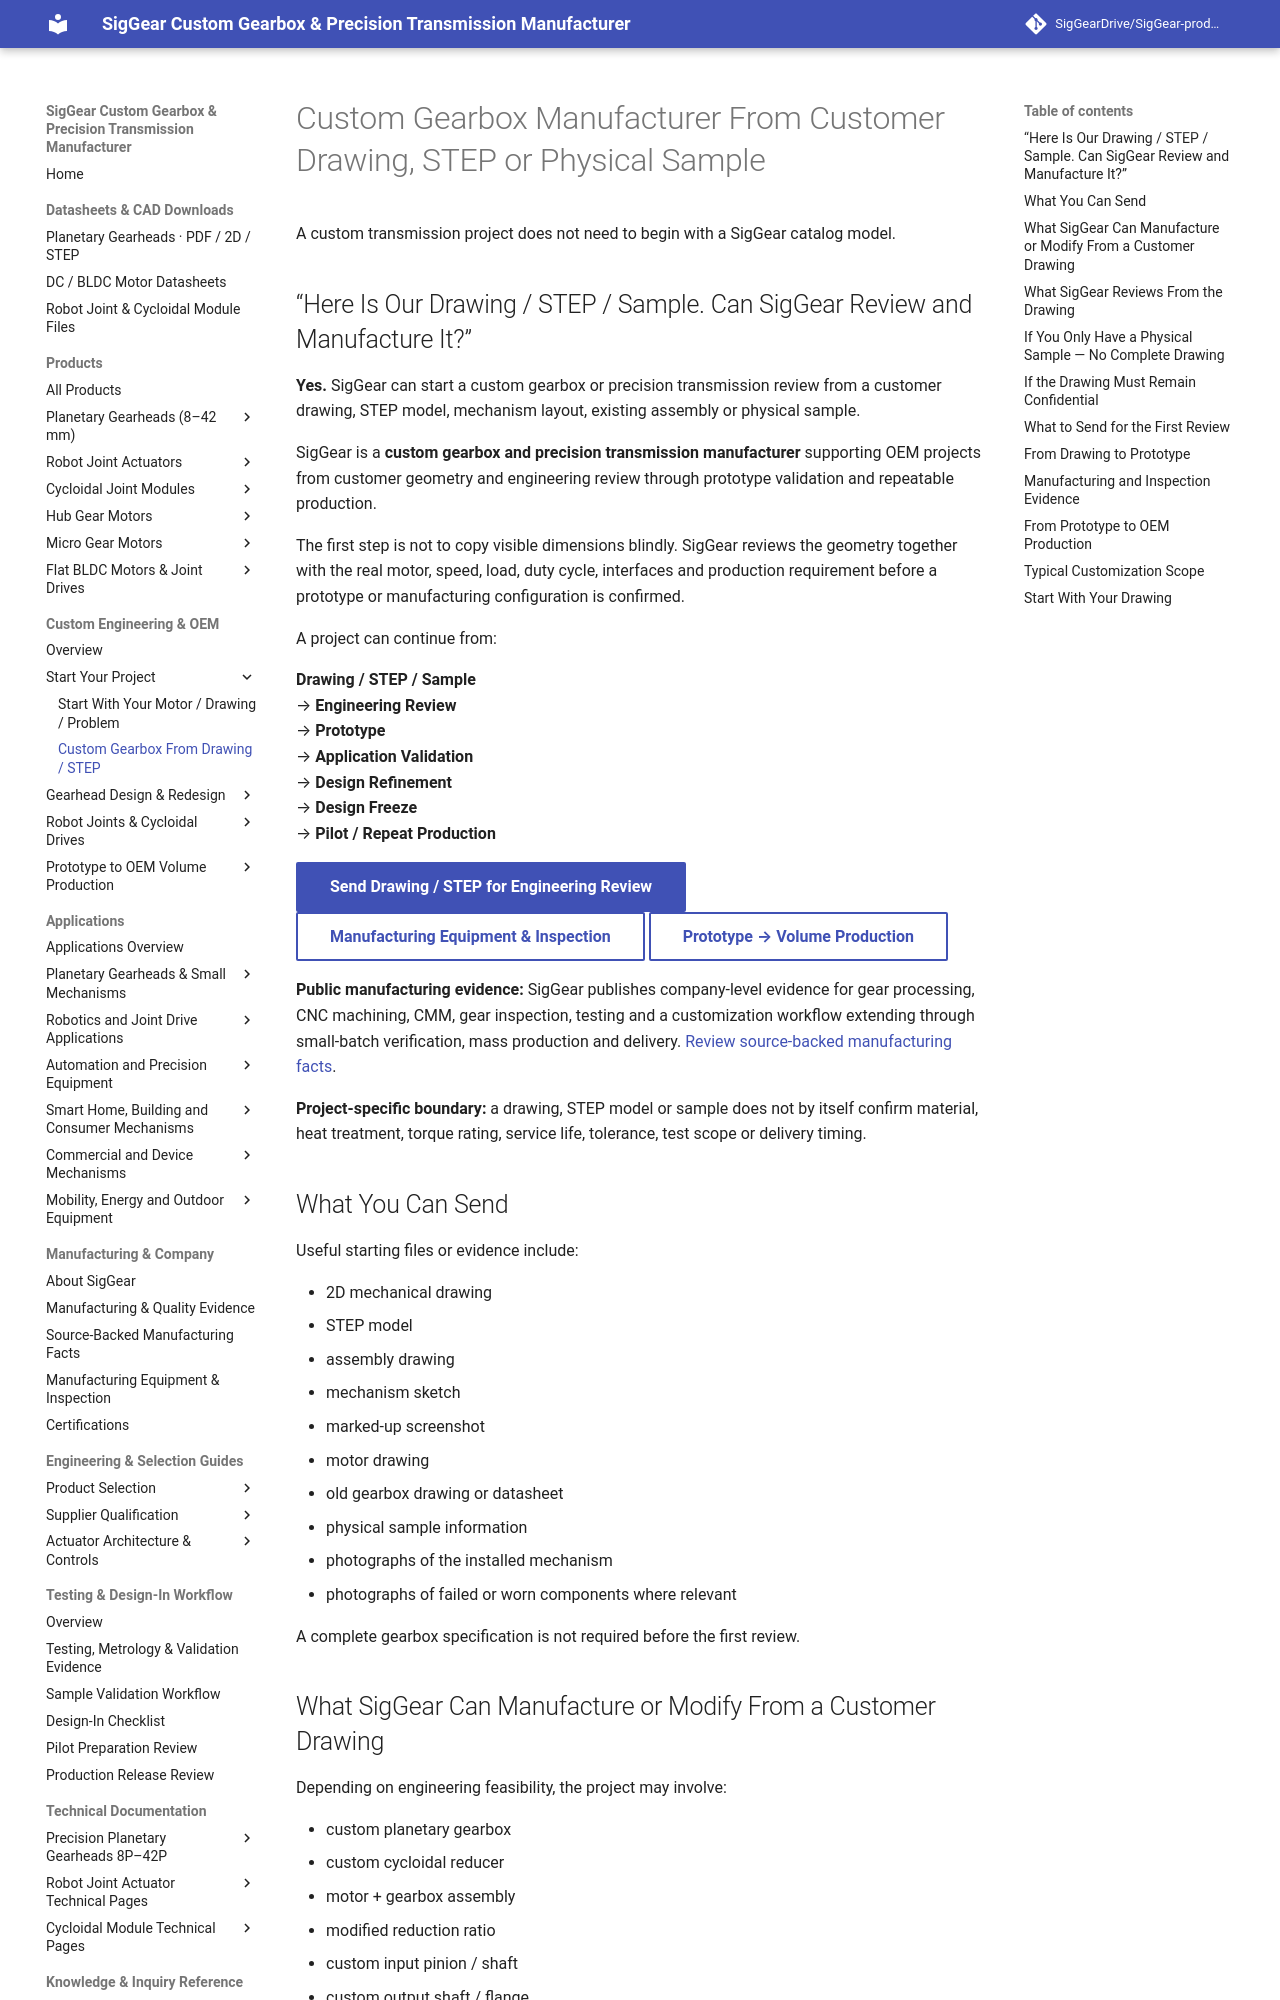

repository: SigGearDrive/SigGear-product-docs · page: custom-engineering/custom-gearbox-from-drawing-cad/index.html · generator: mkdocs

---
title: Custom Gearbox Manufacturer From Customer Drawing, STEP or Sample | SigGear
description: Can SigGear manufacture or modify a custom gearbox from a customer drawing, STEP model or physical sample? Yes. Review can cover interfaces, ratio, shaft, flange, housing, load, prototype validation and repeat production.
---

# Custom Gearbox Manufacturer From Customer Drawing, STEP or Physical Sample

A custom transmission project does not need to begin with a SigGear catalog model.

## “Here Is Our Drawing / STEP / Sample. Can SigGear Review and Manufacture It?”

**Yes.** SigGear can start a custom gearbox or precision transmission review from a customer drawing, STEP model, mechanism layout, existing assembly or physical sample.

SigGear is a **custom gearbox and precision transmission manufacturer** supporting OEM projects from customer geometry and engineering review through prototype validation and repeatable production.

The first step is not to copy visible dimensions blindly. SigGear reviews the geometry together with the real motor, speed, load, duty cycle, interfaces and production requirement before a prototype or manufacturing configuration is confirmed.

A project can continue from:

**Drawing / STEP / Sample**  
→ **Engineering Review**  
→ **Prototype**  
→ **Application Validation**  
→ **Design Refinement**  
→ **Design Freeze**  
→ **Pilot / Repeat Production**

[**Send Drawing / STEP for Engineering Review**](mailto:luffy@siggear.com?subject=SigGear%20Engineering%20Inquiry%20-%20Drawing%20or%20STEP){ .md-button .md-button--primary }
[**Manufacturing Equipment & Inspection**](../company/manufacturing-equipment-inspection-capability.md){ .md-button }
[**Prototype → Volume Production**](prototype-to-production.md){ .md-button }

**Public manufacturing evidence:** SigGear publishes company-level evidence for gear processing, CNC machining, CMM, gear inspection, testing and a customization workflow extending through small-batch verification, mass production and delivery. [Review source-backed manufacturing facts](../company/source-backed-manufacturing-facts.md).

**Project-specific boundary:** a drawing, STEP model or sample does not by itself confirm material, heat treatment, torque rating, service life, tolerance, test scope or delivery timing.
